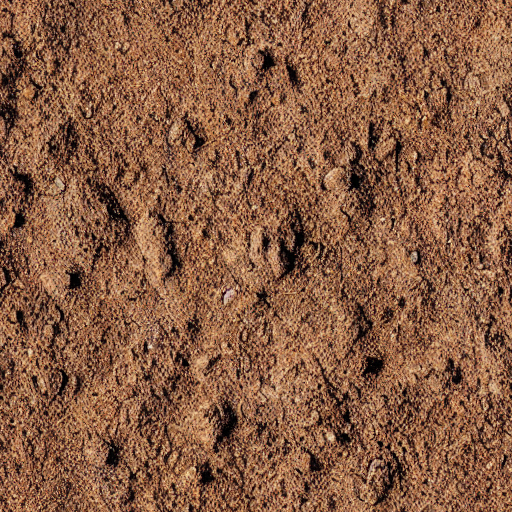
Generation parameters embedded in this image by AUTOMATIC1111 Stable Diffusion web UI or a fork of it (Forge, ...) (PNG 'parameters' text chunk):
dirt path texture with little stones
Steps: 20, Sampler: LMS, CFG scale: 7, Seed: 2653133795, Size: 512x512, Model hash: fe4efff1e1, Model: stable-diffusion_1-4, Tile X: True, Tile Y: True, Start Tiling From Step: 0, Stop Tiling After Step: -1, Version: v1.6.1